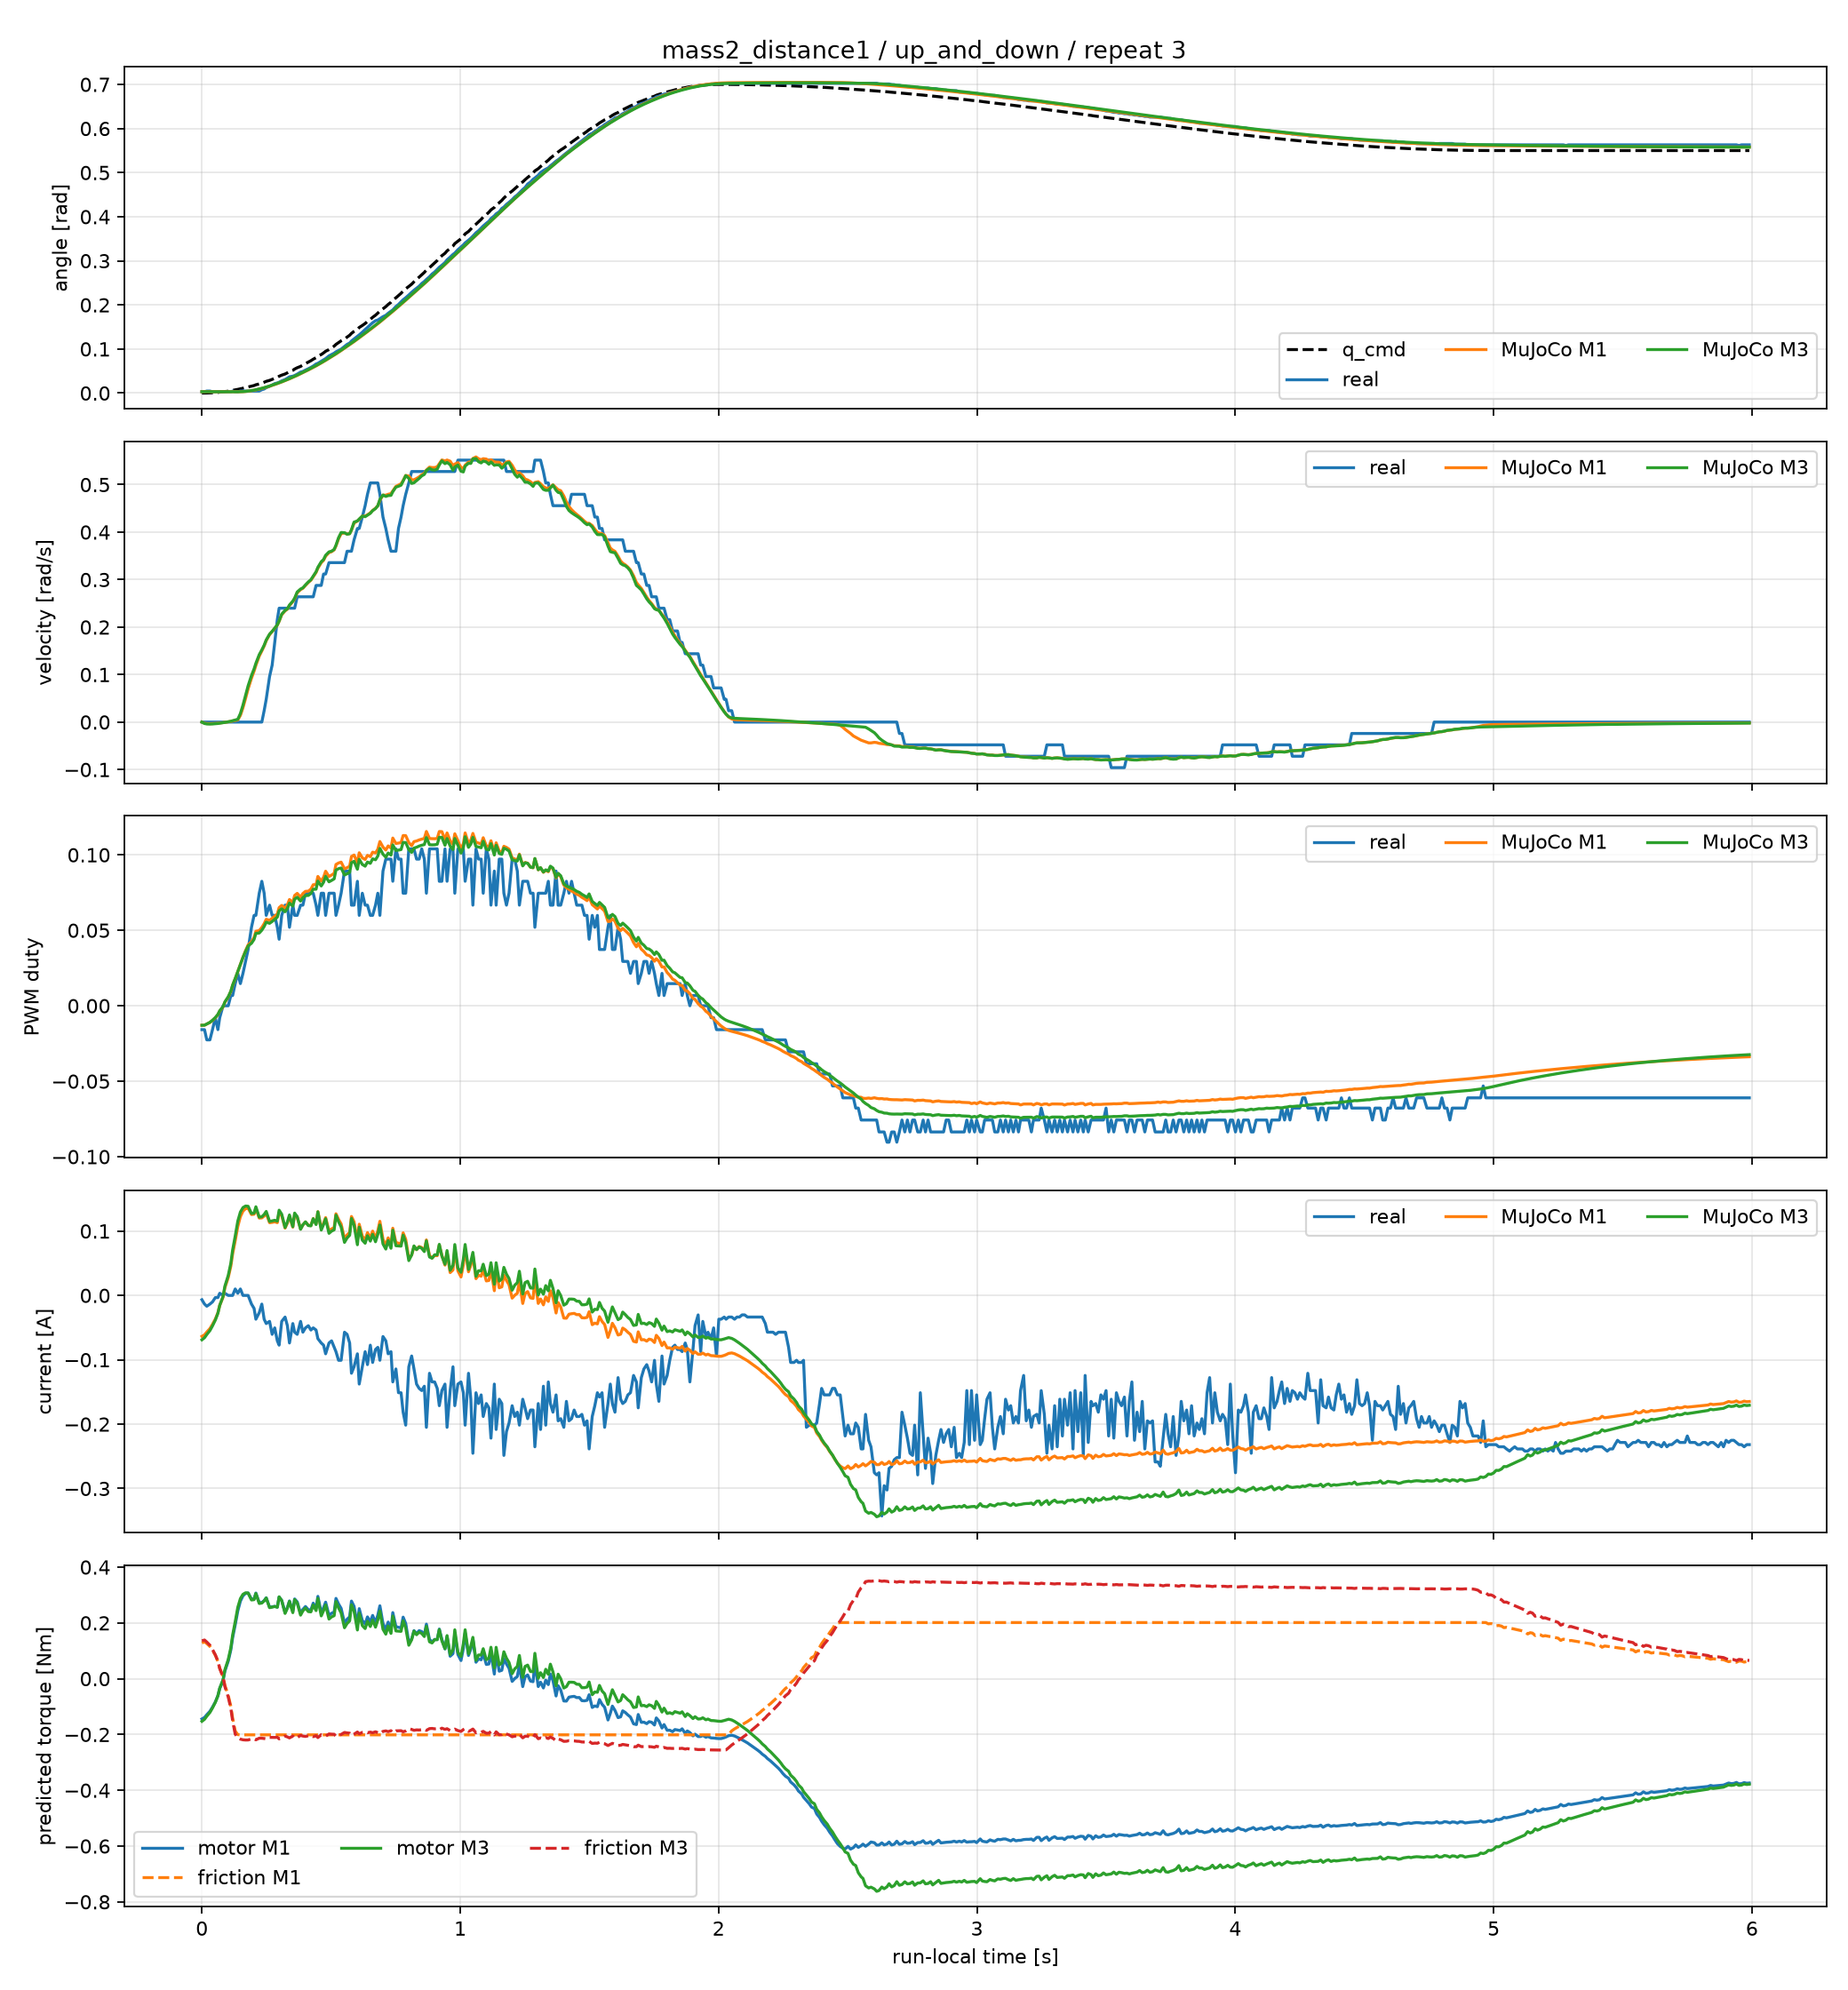

The file beside this chart, header and first rows:
time_sec, goal_position_rad, input_voltage_V, torque_enable, real_position_rad, real_velocity_rad_s, real_pwm_fraction, real_current_A, m1_position_rad, m1_velocity_rad_s, m1_pwm_fraction, m1_current_A, m1_motor_torque_Nm, m1_friction_torque_Nm, m1_friction_limit_Nm, m3_position_rad, m3_velocity_rad_s, m3_pwm_fraction, m3_current_A, m3_motor_torque_Nm, m3_friction_torque_Nm, m3_friction_limit_Nm
0.0, 0.0, 12.4, 1, 0.003068, 0.0, -0.01582, -0.00672, 0.003068, 0.0, -0.01292, -0.06362, -0.1443, 0.1282, 0.2013, 0.003068, 0.0, -0.01292, -0.06895, -0.1528, 0.1359, 0.196
0.01007, 4.31786314187943e-05, 12.4, 1, 0.003068, 0.0, -0.01582, -0.01344, 0.003053, -0.00235, -0.01287, -0.06125, -0.1389, 0.1322, 0.2013, 0.003048, -0.00305, -0.01286, -0.0657, -0.1456, 0.1387, 0.1949
0.0189, 0.0001727, 12.4, 1, 0.004602, 0.0, -0.0226, -0.0168, 0.003028, -0.003062, -0.01212, -0.05689, -0.1291, 0.126, 0.2013, 0.003016, -0.003955, -0.01208, -0.06066, -0.1344, 0.1314, 0.1931
0.03091, 0.0003885, 12.4, 1, 0.004602, 0.0, -0.0226, -0.01344, 0.00299, -0.003256, -0.01108, -0.05159, -0.117, 0.116, 0.2013, 0.002967, -0.004181, -0.01099, -0.05465, -0.1211, 0.1202, 0.191
0.0409, 0.0006906, 12.4, 1, 0.003068, 0.0, -0.01582, -0.01008, 0.002958, -0.003114, -0.009709, -0.04499, -0.102, 0.102, 0.2013, 0.002926, -0.003978, -0.009584, -0.04734, -0.1049, 0.105, 0.1885
0.0519, 0.001079, 12.4, 1, 0.003068, 0.0, -0.00791, -0.00336, 0.002926, -0.002789, -0.007979, -0.03676, -0.0834, 0.08397, 0.2013, 0.002886, -0.003542, -0.007817, -0.03832, -0.08493, 0.08569, 0.1853
0.0619, 0.001553, 12.4, 1, 0.003068, 0.0, -0.01582, -0.00336, 0.002901, -0.00237, -0.005908, -0.02695, -0.06113, 0.06237, 0.2013, 0.002854, -0.002989, -0.005716, -0.02764, -0.06127, 0.06273, 0.1816
0.06889, 0.002114, 12.4, 1, 0.003068, 0.0, -0.00791, 0.00336, 0.002886, -0.001949, -0.003524, -0.01559, -0.03537, 0.03762, 0.2013, 0.002835, -0.002437, -0.003315, -0.01536, -0.03405, 0.03656, 0.1773
0.0819, 0.00276, 12.4, 1, 0.003068, 0.0, 0.0, 0.0, 0.002867, -0.001143, -0.0007449, -0.002637, -0.005983, 0.00815, 0.2013, 0.002812, -0.001388, -0.0005149, -0.001423, -0.003154, 0.005572, 0.1725
0.0889, 0.003492, 12.4, 1, 0.003068, 0.0, 0.0, 0.00336, 0.002862, -0.000595, 0.002339, 0.01205, 0.02733, -0.02389, 0.2013, 0.002806, -0.000677, 0.002575, 0.01438, 0.03187, -0.02811, 0.1765
0.1019, 0.004309, 12.4, 1, 0.003068, 0.0, 0.0, 0.0, 0.002863, 0.000436, 0.005718, 0.02776, 0.06296, -0.05983, 0.2013, 0.002808, 0.0006535, 0.005951, 0.03113, 0.06898, -0.06557, 0.1823
0.1119, 0.005212, 12.4, 1, 0.003068, 0.0, 0.00678, 0.0, 0.002873, 0.001293, 0.009465, 0.04542, 0.103, -0.09912, 0.2013, 0.002822, 0.001756, 0.009685, 0.04999, 0.1108, -0.1066, 0.1889
0.1189, 0.006199, 12.4, 1, 0.004602, 0.0, 0.00678, 0.0, 0.002885, 0.002083, 0.01353, 0.06472, 0.1468, -0.1415, 0.2013, 0.002838, 0.002773, 0.01373, 0.07062, 0.1565, -0.1508, 0.1961
0.1289, 0.007272, 12.4, 1, 0.003068, 0.0, 0.01469, 0.01008, 0.002914, 0.003308, 0.01789, 0.08509, 0.193, -0.1877, 0.2013, 0.002876, 0.004343, 0.01806, 0.09222, 0.2044, -0.1987, 0.2036
0.1389, 0.008429, 12.4, 1, 0.003068, 0.0, 0.02147, 0.00336, 0.002955, 0.004541, 0.02259, 0.1071, 0.243, -0.2005, 0.2013, 0.00293, 0.005942, 0.02271, 0.1155, 0.256, -0.2117, 0.2117
0.1489, 0.009671, 12.4, 1, 0.004602, 0.0, 0.01469, 0.01008, 0.003057, 0.0141, 0.02746, 0.1225, 0.2778, -0.2013, 0.2013, 0.003061, 0.01793, 0.02749, 0.1295, 0.2871, -0.2166, 0.2166
0.1589, 0.011, 12.4, 1, 0.004602, 0.0, 0.02147, 0.0, 0.003295, 0.03023, 0.03215, 0.131, 0.2972, -0.2013, 0.2013, 0.003348, 0.03575, 0.03198, 0.1365, 0.3026, -0.219, 0.219
0.1689, 0.0124, 12.4, 1, 0.004602, 0.0, 0.02938, 0.0, 0.003715, 0.04967, 0.03648, 0.1348, 0.3059, -0.2013, 0.2013, 0.003831, 0.05604, 0.03606, 0.1389, 0.3079, -0.2198, 0.2198
0.1789, 0.0139, 12.4, 1, 0.004602, 0.0, 0.03729, 0.0, 0.004338, 0.07008, 0.04035, 0.1355, 0.3074, -0.2013, 0.2013, 0.00452, 0.07659, 0.03966, 0.1385, 0.307, -0.2196, 0.2196
0.1919, 0.01547, 12.4, 1, 0.004602, 0.0, 0.05198, -0.01344, 0.005437, 0.09247, 0.04246, 0.1257, 0.2852, -0.2013, 0.2013, 0.005701, 0.0981, 0.0414, 0.1273, 0.2822, -0.2156, 0.2156
0.2019, 0.01713, 12.4, 1, 0.004602, 0.0, 0.05989, -0.02016, 0.006459, 0.1073, 0.04526, 0.1262, 0.2862, -0.2013, 0.2013, 0.006775, 0.1119, 0.04398, 0.1279, 0.2834, -0.2157, 0.2157
0.2089, 0.01887, 12.4, 1, 0.004602, 0.0, 0.05989, -0.03696, 0.007266, 0.1196, 0.04937, 0.1354, 0.3071, -0.2013, 0.2013, 0.007614, 0.1238, 0.04795, 0.1378, 0.3054, -0.2191, 0.2191
0.2219, 0.02069, 12.4, 1, 0.004602, 0.0, 0.07458, -0.02688, 0.008995, 0.1389, 0.04983, 0.1202, 0.2727, -0.2013, 0.2013, 0.009393, 0.142, 0.04818, 0.1217, 0.2696, -0.2133, 0.2133
0.2319, 0.02259, 12.4, 1, 0.00767, 0.0, 0.08249, -0.01344, 0.01046, 0.1497, 0.05187, 0.1205, 0.2733, -0.2013, 0.2013, 0.01089, 0.152, 0.05009, 0.1223, 0.2711, -0.2134, 0.2134
0.2409, 0.02458, 12.4, 1, 0.009204, 0.02398, 0.07458, -0.03696, 0.01188, 0.1601, 0.05437, 0.1234, 0.28, -0.2013, 0.2013, 0.01232, 0.1619, 0.05251, 0.1258, 0.2787, -0.2144, 0.2144
0.2489, 0.02664, 12.4, 1, 0.01227, 0.04796, 0.05989, -0.04368, 0.01321, 0.1713, 0.0573, 0.1278, 0.29, -0.2013, 0.2013, 0.01367, 0.1729, 0.05538, 0.1306, 0.2894, -0.216, 0.216
0.2619, 0.02879, 12.4, 1, 0.01534, 0.09592, 0.06667, -0.04032, 0.01558, 0.1842, 0.05665, 0.113, 0.2564, -0.2013, 0.2013, 0.01606, 0.1852, 0.05463, 0.1149, 0.2546, -0.2103, 0.2103
0.2719, 0.03101, 12.4, 1, 0.01841, 0.1199, 0.05989, -0.06048, 0.01748, 0.1905, 0.05792, 0.1136, 0.2577, -0.2013, 0.2013, 0.01797, 0.1911, 0.05586, 0.1158, 0.2566, -0.2104, 0.2104
0.2819, 0.03331, 12.4, 1, 0.02148, 0.1679, 0.05989, -0.0504, 0.01944, 0.1974, 0.05935, 0.1144, 0.2595, -0.2013, 0.2013, 0.01994, 0.1978, 0.05725, 0.1168, 0.2588, -0.2106, 0.2106
0.2919, 0.03569, 12.3, 1, 0.02301, 0.2158, 0.05198, -0.07056, 0.02147, 0.2042, 0.06082, 0.1131, 0.2567, -0.2013, 0.2013, 0.02198, 0.2046, 0.0587, 0.1156, 0.2561, -0.21, 0.21
0.2989, 0.03815, 12.4, 1, 0.02454, 0.2398, 0.04407, -0.07728, 0.02294, 0.2121, 0.06504, 0.1291, 0.2929, -0.2013, 0.2013, 0.02345, 0.2129, 0.0629, 0.1325, 0.2936, -0.2157, 0.2157
0.3089, 0.04068, 12.4, 1, 0.02761, 0.2398, 0.05989, -0.04032, 0.02516, 0.226, 0.0665, 0.1238, 0.2808, -0.2013, 0.2013, 0.02569, 0.2274, 0.06431, 0.1262, 0.2797, -0.2133, 0.2133
0.3219, 0.04329, 12.3, 1, 0.03068, 0.2398, 0.06667, -0.0336, 0.02821, 0.2341, 0.0646, 0.1046, 0.2373, -0.2013, 0.2013, 0.02876, 0.2351, 0.06231, 0.1056, 0.234, -0.2059, 0.2059
0.3309, 0.04598, 12.3, 1, 0.03375, 0.2398, 0.06667, -0.04704, 0.03036, 0.2378, 0.0669, 0.1125, 0.2553, -0.2013, 0.2013, 0.03091, 0.2386, 0.06457, 0.1142, 0.253, -0.2087, 0.2087
0.3389, 0.04874, 12.3, 1, 0.03682, 0.2398, 0.05198, -0.07392, 0.03231, 0.2454, 0.07042, 0.1229, 0.2787, -0.2013, 0.2013, 0.03287, 0.2465, 0.06805, 0.1251, 0.2772, -0.2123, 0.2123
0.3519, 0.05158, 12.3, 1, 0.03835, 0.2398, 0.06667, -0.04368, 0.03561, 0.2536, 0.06851, 0.1061, 0.2408, -0.2013, 0.2013, 0.0362, 0.2547, 0.06606, 0.1068, 0.2367, -0.2056, 0.2056
0.3589, 0.05449, 12.4, 1, 0.03988, 0.2398, 0.05989, -0.05712, 0.03742, 0.2597, 0.07311, 0.126, 0.2858, -0.2013, 0.2013, 0.03801, 0.2609, 0.07062, 0.128, 0.2836, -0.2128, 0.2128
0.3689, 0.05747, 12.4, 1, 0.04295, 0.2638, 0.05989, -0.06048, 0.04012, 0.2722, 0.07447, 0.1214, 0.2755, -0.2013, 0.2013, 0.04073, 0.2739, 0.07192, 0.1225, 0.2714, -0.2106, 0.2106
0.3819, 0.06052, 12.4, 1, 0.04755, 0.2638, 0.06667, -0.04032, 0.04377, 0.2789, 0.07201, 0.1033, 0.2342, -0.2013, 0.2013, 0.0444, 0.2801, 0.06935, 0.1028, 0.2278, -0.2034, 0.2034
0.3909, 0.06365, 12.3, 1, 0.04909, 0.2638, 0.06667, -0.05712, 0.04631, 0.2817, 0.07439, 0.1096, 0.2485, -0.2013, 0.2013, 0.04696, 0.2827, 0.07167, 0.1098, 0.2432, -0.2056, 0.2056
0.4009, 0.06684, 12.4, 1, 0.05216, 0.2638, 0.07458, -0.0504, 0.04919, 0.2878, 0.07583, 0.1141, 0.2588, -0.2013, 0.2013, 0.04985, 0.2888, 0.07306, 0.1143, 0.2534, -0.2069, 0.2069
0.4119, 0.07011, 12.4, 1, 0.05522, 0.2638, 0.07458, -0.04704, 0.05243, 0.294, 0.07593, 0.109, 0.2472, -0.2013, 0.2013, 0.05311, 0.2951, 0.0731, 0.1086, 0.2406, -0.2046, 0.2046
0.4219, 0.07345, 12.3, 1, 0.05829, 0.2638, 0.07458, -0.05376, 0.05543, 0.2987, 0.07732, 0.1086, 0.2464, -0.2013, 0.2013, 0.05612, 0.2998, 0.07443, 0.1081, 0.2396, -0.2042, 0.2042
0.4309, 0.07685, 12.4, 1, 0.06136, 0.2638, 0.07458, -0.0504, 0.05817, 0.3059, 0.08022, 0.1194, 0.2709, -0.2013, 0.2013, 0.05888, 0.3072, 0.07727, 0.1193, 0.2643, -0.2078, 0.2078
0.4419, 0.08032, 12.4, 1, 0.06596, 0.2878, 0.06667, -0.05376, 0.06164, 0.315, 0.08026, 0.1114, 0.2527, -0.2013, 0.2013, 0.06236, 0.3166, 0.07723, 0.1101, 0.2441, -0.2043, 0.2043
0.4489, 0.08386, 12.4, 1, 0.0675, 0.2878, 0.05989, -0.0672, 0.06389, 0.3239, 0.0857, 0.1301, 0.2952, -0.2013, 0.2013, 0.06462, 0.3259, 0.08261, 0.13, 0.2881, -0.211, 0.211
0.4619, 0.08746, 12.4, 1, 0.0721, 0.2878, 0.07458, -0.07392, 0.06826, 0.3357, 0.0826, 0.1043, 0.2366, -0.2013, 0.2013, 0.06903, 0.3376, 0.07937, 0.1016, 0.2251, -0.2007, 0.2007
0.4709, 0.09113, 12.4, 1, 0.07517, 0.3118, 0.07458, -0.07728, 0.07133, 0.3406, 0.08515, 0.1124, 0.2549, -0.2013, 0.2013, 0.07212, 0.3423, 0.08185, 0.1102, 0.2443, -0.2035, 0.2035
0.4789, 0.09486, 12.3, 1, 0.07823, 0.3118, 0.05989, -0.09072, 0.07411, 0.3493, 0.08918, 0.121, 0.2744, -0.2013, 0.2013, 0.07492, 0.3513, 0.08581, 0.1192, 0.2643, -0.2063, 0.2063
0.4919, 0.09866, 12.4, 1, 0.08437, 0.3357, 0.07458, -0.07392, 0.07879, 0.3568, 0.08564, 0.1002, 0.2274, -0.2013, 0.2013, 0.07962, 0.3584, 0.08214, 0.09647, 0.2138, -0.198, 0.198
0.5019, 0.1025, 12.4, 1, 0.08744, 0.3357, 0.07458, -0.07056, 0.0824, 0.3588, 0.08664, 0.1034, 0.2346, -0.2013, 0.2013, 0.08325, 0.3599, 0.08306, 0.09998, 0.2216, -0.1988, 0.1988
0.5119, 0.1064, 12.4, 1, 0.0905, 0.3357, 0.07458, -0.08064, 0.08604, 0.3626, 0.08774, 0.1054, 0.239, -0.2013, 0.2013, 0.08691, 0.3636, 0.0841, 0.102, 0.226, -0.1992, 0.1992
0.5189, 0.1104, 12.4, 1, 0.09357, 0.3357, 0.05989, -0.08736, 0.08862, 0.3708, 0.09363, 0.1269, 0.2879, -0.2013, 0.2013, 0.0895, 0.3724, 0.08995, 0.1248, 0.2766, -0.2069, 0.2069
0.5289, 0.1144, 12.4, 1, 0.09664, 0.3357, 0.06667, -0.1008, 0.09246, 0.3859, 0.0946, 0.1182, 0.2681, -0.2013, 0.2013, 0.09336, 0.3881, 0.09083, 0.1145, 0.2537, -0.203, 0.203
0.5389, 0.1185, 12.4, 1, 0.09971, 0.3357, 0.07458, -0.1008, 0.09641, 0.3968, 0.09518, 0.1112, 0.2522, -0.2013, 0.2013, 0.09734, 0.3992, 0.09129, 0.1064, 0.2358, -0.1998, 0.1998
0.5519, 0.1227, 12.4, 1, 0.1058, 0.3357, 0.08927, -0.05712, 0.1017, 0.3983, 0.09075, 0.08805, 0.1997, -0.2013, 0.2013, 0.1026, 0.3987, 0.08672, 0.08243, 0.1827, -0.1927, 0.1927
0.5619, 0.1269, 12.4, 1, 0.1104, 0.3597, 0.08927, -0.06048, 0.1057, 0.3959, 0.0915, 0.09389, 0.213, -0.2013, 0.2013, 0.1066, 0.3955, 0.08743, 0.08932, 0.1979, -0.1943, 0.1943
0.5719, 0.1312, 12.4, 1, 0.1135, 0.3597, 0.08927, -0.07392, 0.1097, 0.3969, 0.09249, 0.09787, 0.222, -0.2013, 0.2013, 0.1106, 0.3966, 0.08841, 0.09354, 0.2073, -0.1953, 0.1953
0.5789, 0.1355, 12.4, 1, 0.1181, 0.3597, 0.06667, -0.121, 0.1125, 0.4042, 0.09888, 0.1227, 0.2783, -0.2013, 0.2013, 0.1135, 0.405, 0.0948, 0.1196, 0.2651, -0.2029, 0.2029
0.5889, 0.1399, 12.4, 1, 0.1227, 0.3837, 0.06667, -0.1109, 0.1167, 0.4189, 0.09989, 0.1144, 0.2596, -0.2013, 0.2013, 0.1177, 0.421, 0.09574, 0.1093, 0.2422, -0.199, 0.199
... 540 more rows
